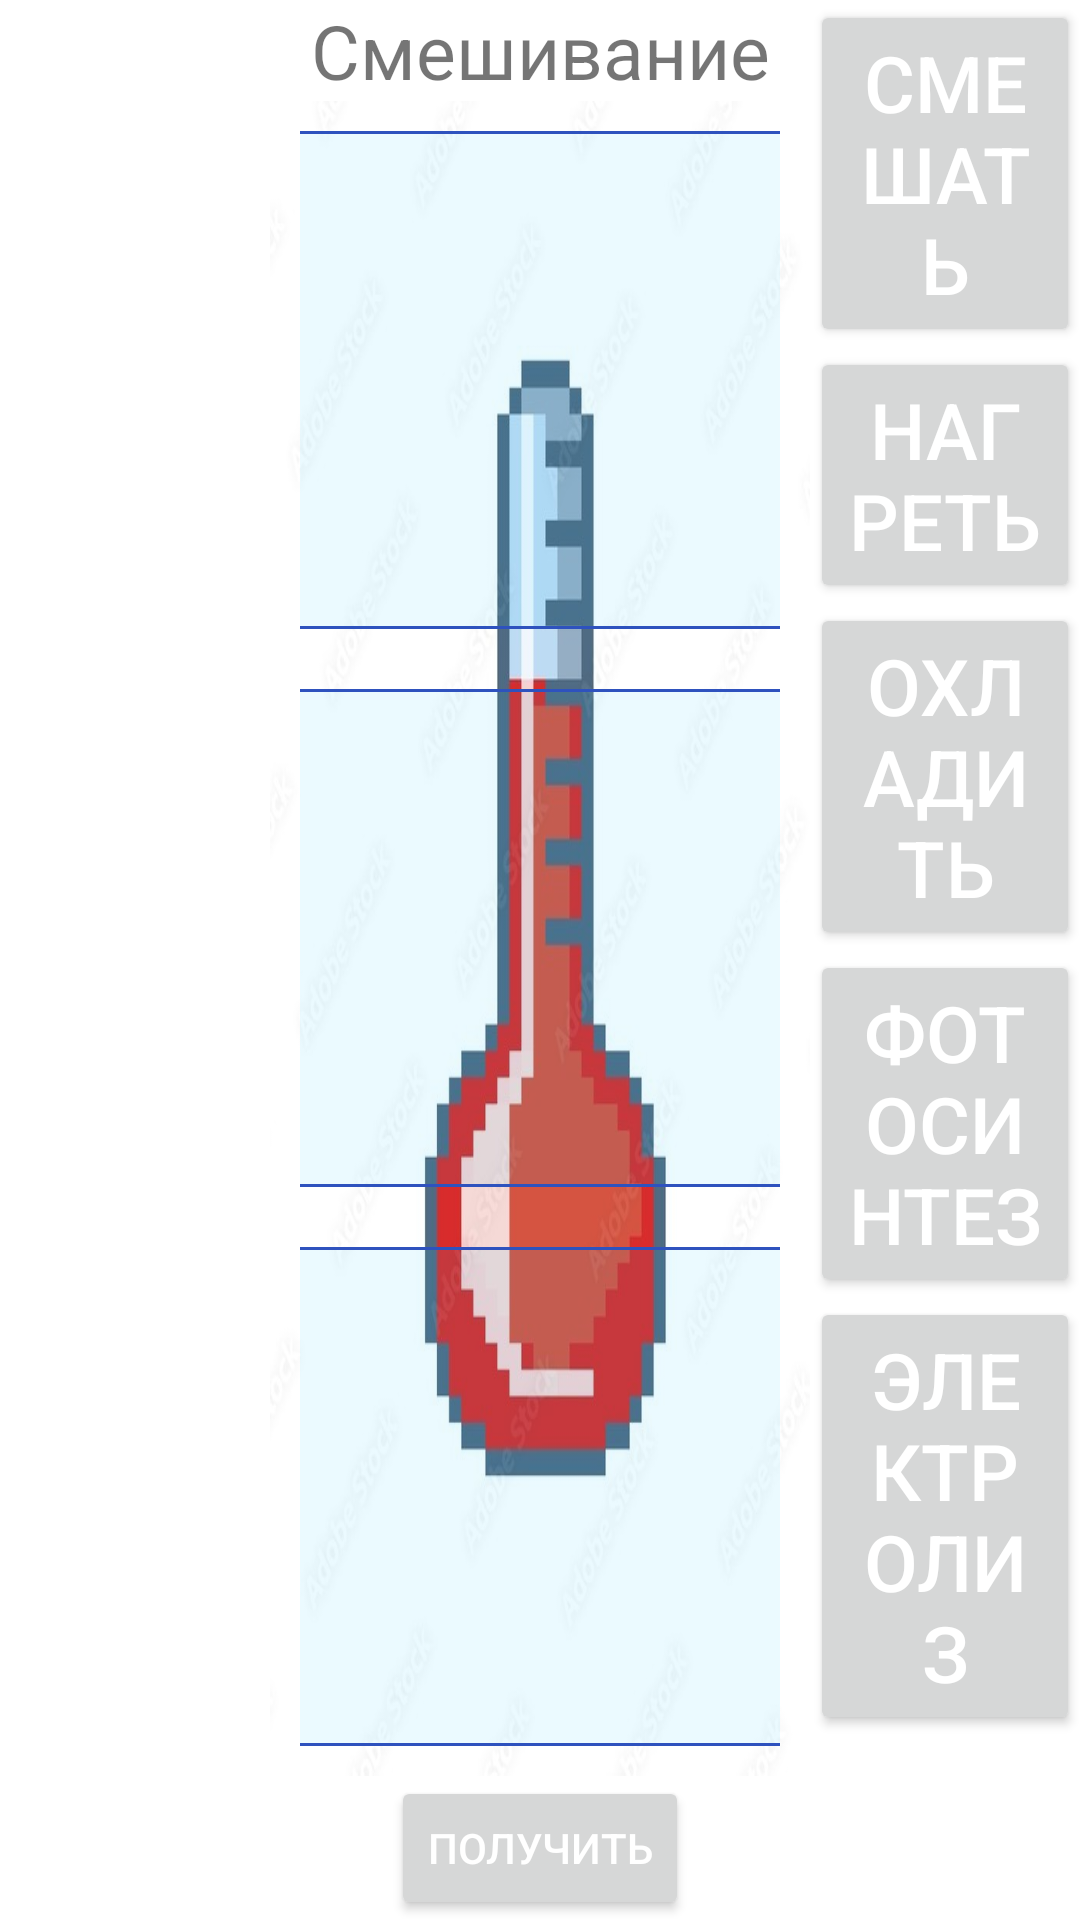

Here is an Android app screen rendered from its layout file. Give the layout XML and the strings, colors and styles it references.
<!-- AndroidManifest.xml: application theme Theme.Game -->
<!-- res/layout/activity_level_hard.xml -->
<?xml version="1.0" encoding="utf-8"?>
<LinearLayout xmlns:android="http://schemas.android.com/apk/res/android"
    xmlns:app="http://schemas.android.com/apk/res-auto"
    xmlns:tools="http://schemas.android.com/tools"
    android:layout_width="match_parent"
    android:layout_height="match_parent"
    android:orientation="horizontal"
    tools:context=".LevelHardActivity">

    <LinearLayout
        android:layout_width="0dp"
        android:layout_height="match_parent"
        android:layout_weight="1"
        android:orientation="vertical">

        <androidx.recyclerview.widget.RecyclerView
            android:id="@+id/rec_view"
            android:layout_width="match_parent"
            android:layout_height="match_parent" />
    </LinearLayout>

    <LinearLayout
        android:layout_width="0dp"
        android:layout_height="match_parent"
        android:layout_weight="2"
        android:orientation="vertical">

        <TextView
            android:layout_width="match_parent"
            android:layout_height="wrap_content"
            android:gravity="center"
            android:text="Смешивание"
            android:textSize="25sp" />

        <LinearLayout
            android:id="@+id/linear_layout_2"
            android:layout_width="match_parent"
            android:layout_height="0dp"
            android:layout_gravity="center"
            android:layout_marginTop="0dp"
            android:layout_weight="1"
            android:background="@drawable/flask_2"
            android:orientation="vertical"
            tools:ignore="NestedWeights">

            <androidx.constraintlayout.widget.ConstraintLayout
                android:id="@+id/cell1"
                android:layout_width="wrap_content"
                android:layout_height="0dp"
                android:layout_gravity="center"
                android:layout_margin="10dp"
                android:layout_weight="1"
                android:background="#1400bfff">

                <ImageView
                    android:id="@+id/iv1"
                    android:layout_width="0dp"
                    android:layout_height="match_parent"
                    android:background="@drawable/item_borders"
                    app:layout_constraintBottom_toBottomOf="parent"
                    app:layout_constraintDimensionRatio="1:1"
                    app:layout_constraintEnd_toEndOf="parent"
                    app:layout_constraintStart_toStartOf="parent"
                    app:layout_constraintTop_toTopOf="parent" />
            </androidx.constraintlayout.widget.ConstraintLayout>

            <androidx.constraintlayout.widget.ConstraintLayout
                android:id="@+id/cell2"
                android:layout_width="wrap_content"
                android:layout_height="0dp"
                android:layout_gravity="center"
                android:layout_margin="10dp"
                android:layout_weight="1"
                android:background="#1400bfff">

                <ImageView
                    android:id="@+id/iv2"
                    android:layout_width="0dp"
                    android:layout_height="match_parent"
                    android:background="@drawable/item_borders"
                    app:layout_constraintBottom_toBottomOf="parent"
                    app:layout_constraintDimensionRatio="1:1"
                    app:layout_constraintEnd_toEndOf="parent"
                    app:layout_constraintStart_toStartOf="parent"
                    app:layout_constraintTop_toTopOf="parent" />
            </androidx.constraintlayout.widget.ConstraintLayout>

            <androidx.constraintlayout.widget.ConstraintLayout
                android:id="@+id/cell3"
                android:layout_width="wrap_content"
                android:layout_height="0dp"
                android:layout_gravity="center"
                android:layout_margin="10dp"
                android:layout_weight="1"
                android:background="#1400bfff">

                <ImageView
                    android:id="@+id/iv3"
                    android:layout_width="0dp"
                    android:layout_height="match_parent"
                    android:background="@drawable/item_borders"
                    app:layout_constraintBottom_toBottomOf="parent"
                    app:layout_constraintDimensionRatio="1:1"
                    app:layout_constraintEnd_toEndOf="parent"
                    app:layout_constraintStart_toStartOf="parent"
                    app:layout_constraintTop_toTopOf="parent" />
            </androidx.constraintlayout.widget.ConstraintLayout>
        </LinearLayout>

        <Button
            android:id="@+id/btn_get"
            android:layout_width="wrap_content"
            android:layout_height="wrap_content"
            android:layout_gravity="center"
            android:text="ПОЛУЧИТЬ"
            android:textColor="@color/white" />

    </LinearLayout>

    <ScrollView
        android:layout_width="0dp"
        android:layout_height="match_parent"
        android:layout_weight="1"
        android:fillViewport="true">

        <LinearLayout
            android:layout_width="match_parent"
            android:layout_height="wrap_content"
            android:orientation="vertical">

            <Button
                android:id="@+id/btn_mix"
                android:layout_width="wrap_content"
                android:layout_height="wrap_content"
                android:layout_gravity="center"
                android:text="СМЕШАТЬ"
                android:textColor="@color/white"
                android:textSize="26sp" />

            <Button
                android:id="@+id/btn_heat"
                android:layout_width="wrap_content"
                android:layout_height="wrap_content"
                android:layout_gravity="center"
                android:text="НАГРЕТЬ"
                android:textColor="@color/white"
                android:textSize="26sp" />

            <Button
                android:id="@+id/btn_holod"
                android:layout_width="wrap_content"
                android:layout_height="wrap_content"
                android:layout_gravity="center"
                android:text="ОХЛАДИТЬ"
                android:textColor="@color/white"
                android:textSize="26sp" />

            <Button
                android:id="@+id/btn_izluch"
                android:layout_width="wrap_content"
                android:layout_height="wrap_content"
                android:layout_gravity="center"
                android:text="ФОТОСИНТЕЗ"
                android:textColor="@color/white"
                android:textSize="26sp" />

            <Button
                android:id="@+id/btn_electro"
                android:layout_width="wrap_content"
                android:layout_height="wrap_content"
                android:layout_gravity="center"
                android:text="ЭЛЕКТРОЛИЗ"
                android:textColor="@color/white"
                android:textSize="26sp" />
        </LinearLayout>
    </ScrollView>

</LinearLayout>
<!-- resources referenced by this layout -->
<resources>
  <color name="white">#FFFFFFFF</color>
  <!-- drawable flask_2: jpg bitmap (drawable, 44097 bytes) -->
  <!-- drawable item_borders (drawable) -->
  <?xml version="1.0" encoding="utf-8"?>
  <shape android:shape="rectangle"
      xmlns:android="http://schemas.android.com/apk/res/android">
      <corners android:radius="0dp" />
      <stroke
          android:color="#2e52be"
          android:width="1dp" />
  </shape>
  <style name="Theme.Game" parent="Theme.MaterialComponents.DayNight.DarkActionBar" />
</resources>
